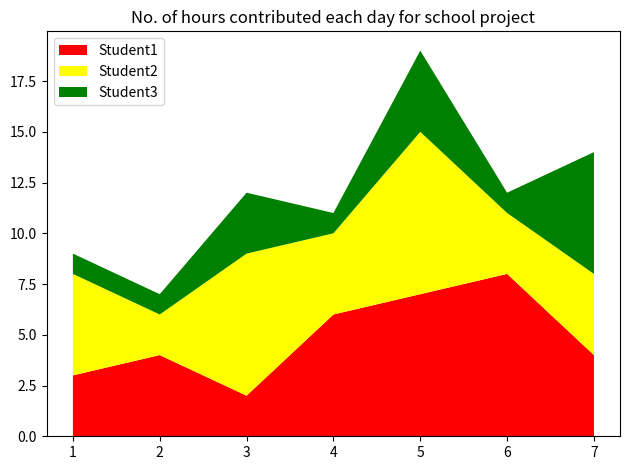

Here is the Python script that generated this plot:
from matplotlib import pyplot as plt
days=[1,2,3,4,5,6,7]
student1=[3,4,2,6,7,8,4]
student2=[5,2,7,4,8,3,4]
student3=[1,1,3,1,4,1,6]
labels=('Student1','Student2','Student3')
colors=['red','yellow','green']
plt.stackplot(days,student1,student2,student3,labels=labels,colors=colors)
plt.legend(loc='upper left')
plt.title('No. of hours contributed each day for school project')
plt.tight_layout()
plt.show()
